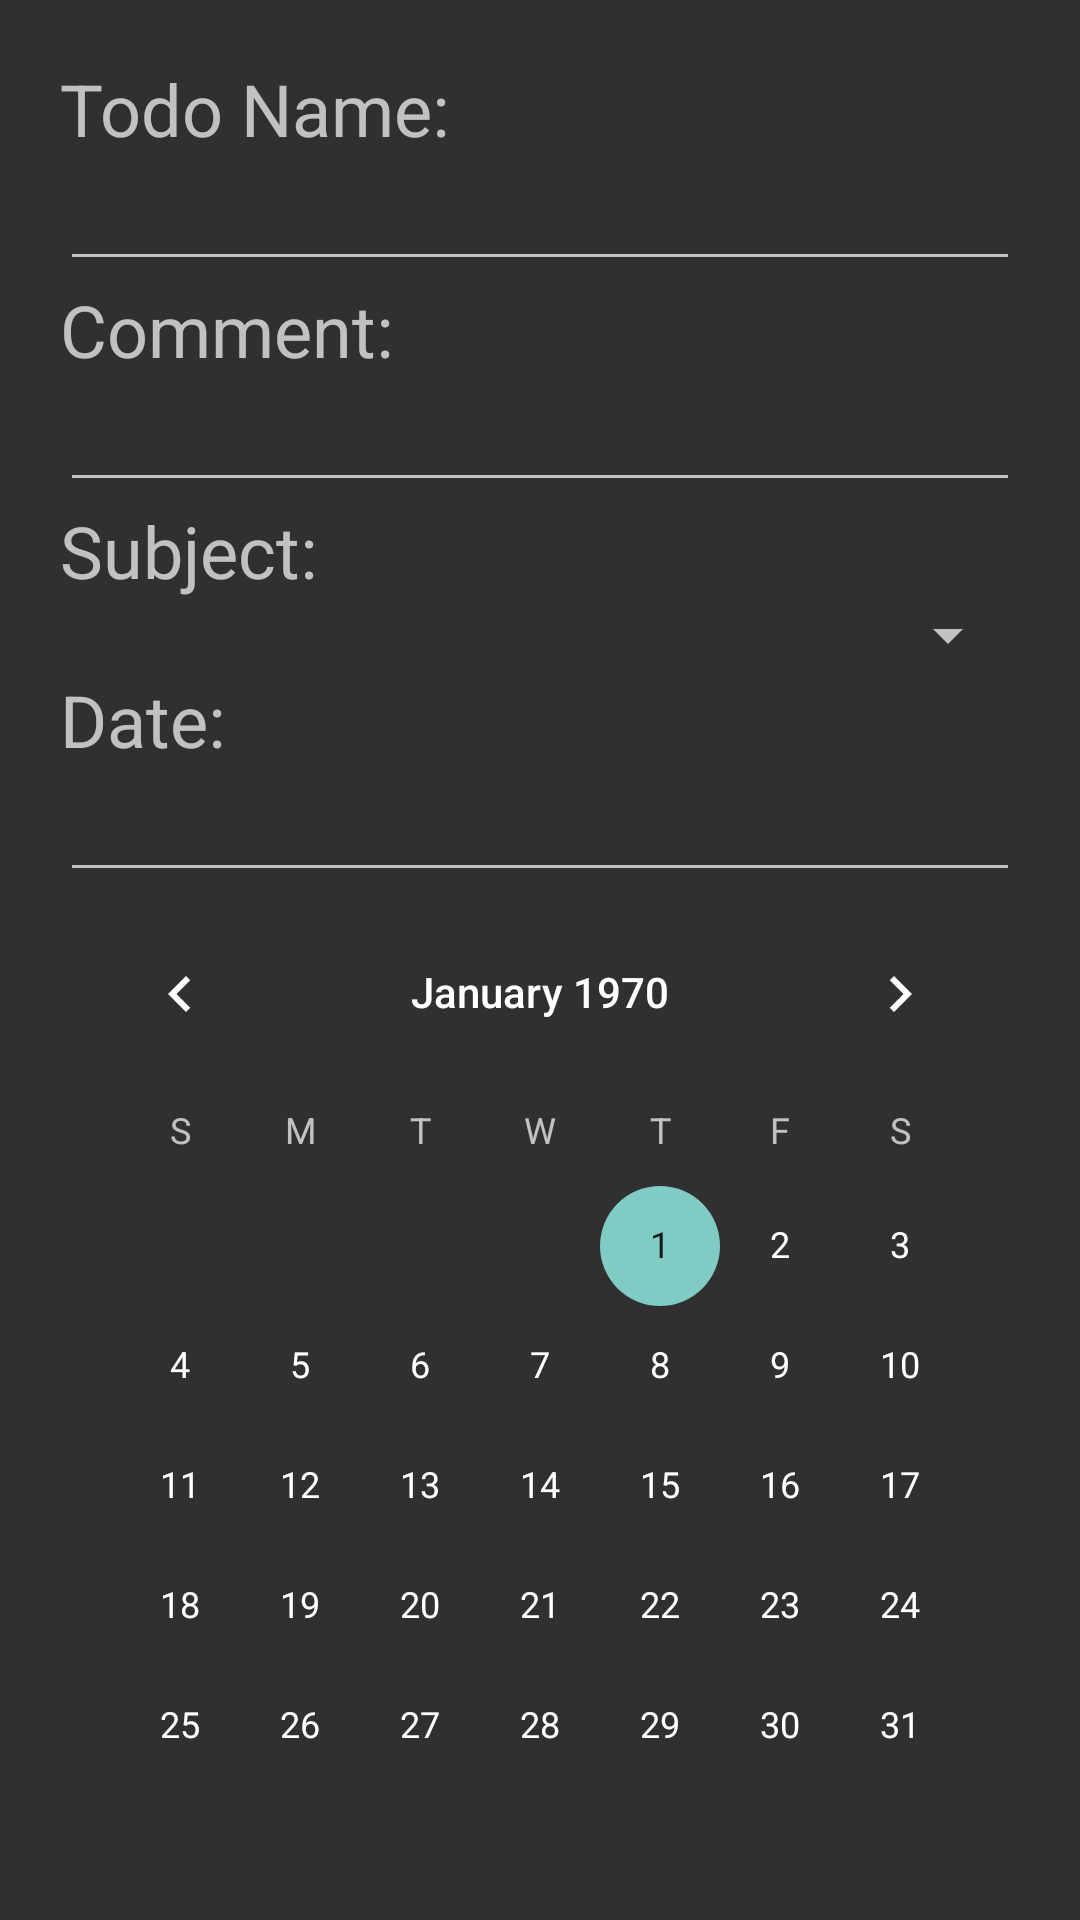

Here is an Android app screen rendered from its layout file. Give the layout XML and the strings, colors and styles it references.
<!-- AndroidManifest.xml: application theme Theme.AppCompat -->
<!-- res/layout/dialog_to_do_list.xml -->
<?xml version="1.0" encoding="utf-8"?>
<LinearLayout xmlns:android="http://schemas.android.com/apk/res/android"
    android:id="@+id/rootContainer"
    android:layout_width="match_parent"
    android:layout_height="match_parent"
    android:padding="20dp"
    android:orientation="vertical">

    <TextView
        android:id="@+id/textView_todo_name"
        android:layout_width="match_parent"
        android:layout_height="wrap_content"
        android:text="Todo Name:"
        android:textSize="24sp" />

    <EditText
        android:id="@+id/editText_todo_name"
        android:layout_width="match_parent"
        android:layout_height="wrap_content"
        android:ems="10"
        android:inputType="textPersonName" />

    <TextView
        android:id="@+id/textView_comment"
        android:layout_width="match_parent"
        android:layout_height="wrap_content"
        android:text="Comment:"
        android:textSize="24sp" />

    <EditText
        android:id="@+id/commentText"
        android:layout_width="match_parent"
        android:layout_height="wrap_content"
        android:ems="10"
        android:inputType="textPersonName" />

    <TextView
        android:id="@+id/textView_subject"
        android:layout_width="match_parent"
        android:layout_height="wrap_content"
        android:text="Subject:"
        android:textSize="24sp" />

    <Spinner
        android:id="@+id/spinner_subject"
        android:textSize="24sp"
        android:layout_width="match_parent"
        android:layout_height="wrap_content" />


    <TextView
        android:id="@+id/textView_date"
        android:layout_width="match_parent"
        android:layout_height="wrap_content"
        android:text="Date:"
        android:textSize="24sp" />

    <EditText
        android:id="@+id/calendarText"
        android:layout_width="match_parent"
        android:layout_height="wrap_content"
        android:ems="10"
        android:inputType="date" />

    <CalendarView
        android:id="@+id/calendarView"
        android:layout_width="match_parent"
        android:layout_height="wrap_content" />


</LinearLayout>
<!-- resources referenced by this layout -->
<resources>

</resources>
